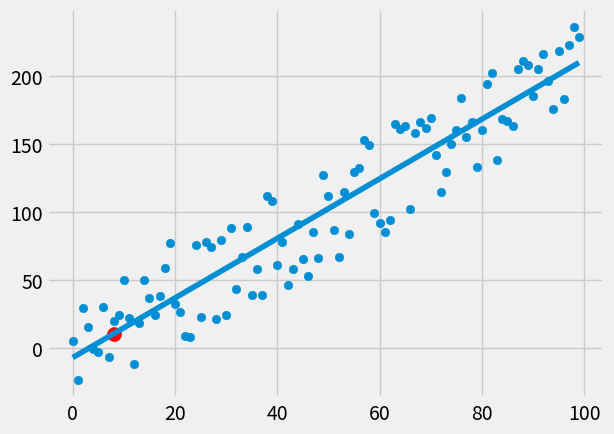

The script that saved this image:
from statistics import mean
import numpy as np
import matplotlib.pyplot as plt
from matplotlib import style
import random
style.use('fivethirtyeight')

# xs = np.array([1,2,3,4,5,6], dtype=np.float64)
# ys = np.array([5,4,6,5,6,7], dtype=np.float64)

def create_dataset(hm, variance , step=2, correlation=False):  # hm = num of data points variance = variance of the data points
    val = 1
    ys = []
    for i in range(hm):
        y = val + random.randrange(-variance, variance)
        ys.append(y)
        if correlation and correlation == 'pos':
            val += step
        elif correlation and correlation == 'neg':
            val -= step
    xs = [i for i in range(len(ys))]
    return np.array(xs, dtype= np.float64) , np.array(ys, dtype=np.float64)


# BEST FIT LINEARREGRESSION #######


def best_fit_slope_and_intercept(xs, ys):

    m = (((mean(xs)*mean(ys)) - mean(xs*ys)) /    # m = (mean(x)*mean(y) - mean(x*y)) / (mean(x)^2 - mean(x^2))
         ((mean(xs)**2)-(mean(xs**2))))
    b = (mean(ys) - m*mean(xs))     # mean(y) - m* mean(x)
    return m, b


# SQUARED ERROR ########


def squared_error(ys_orig, ys_line):   # ys_orig is the points on the y axis and the ys_line is the actual line of regression
    return sum((ys_line - ys_orig)**2)   # calculation the difference btw the point and the line and squared


def coefficient_of_determination(ys_orig, ys_line):
    y_mean_line = [mean(ys_orig) for y in ys_orig]
    squared_error_regr = squared_error(ys_orig, ys_line)  # SE y^
    squared_error_y_mean = squared_error(ys_orig, y_mean_line)  # SE y(bar)
    return 1 - (squared_error_regr / squared_error_y_mean)


xs, ys = create_dataset(100, 40, 2, correlation='pos')

m, b = best_fit_slope_and_intercept(xs, ys)

regression_line = [(m*x)+b for x in xs]

predict_x = 8
predict_y = (m * predict_x) + b

r_squared = coefficient_of_determination(ys, regression_line)
print(r_squared)

plt.scatter(xs, ys)
plt.plot(regression_line)
plt.scatter(predict_x,predict_y, s=100,  color='r')
plt.show()
